Run: headless pygame with SDL's dummy video driver; simulated clock (each Clock.tick advances the game by its frame time, no real sleeping); random seed 0; keys injected as events and as key.get_pressed() state; no mouse input.
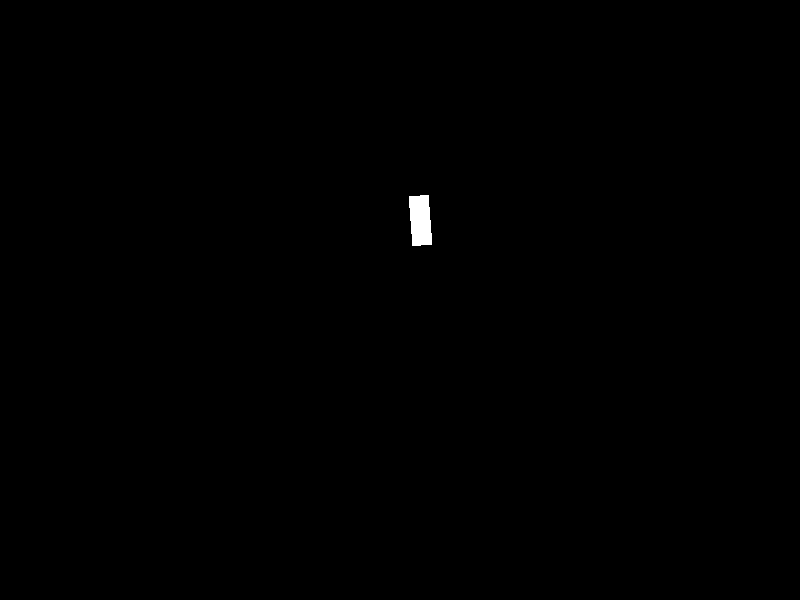
Frame 1 of 4 · flips 1–60 · no input
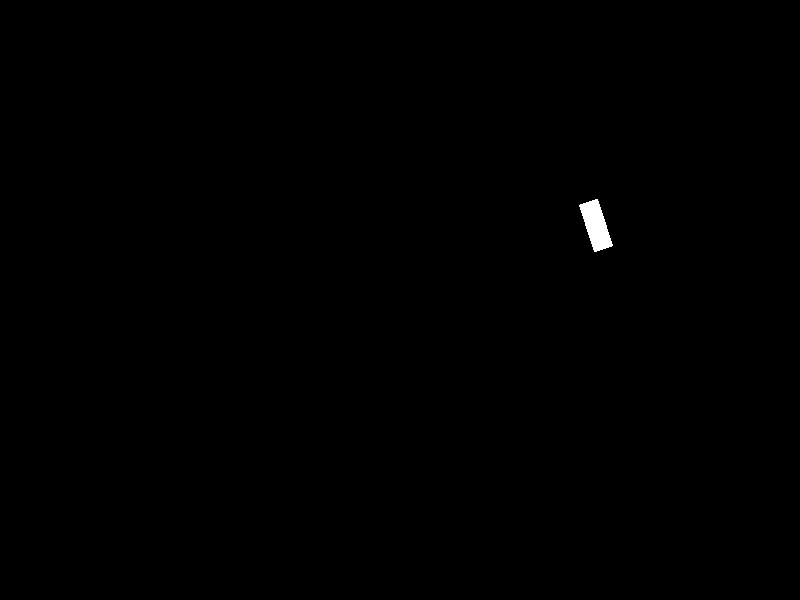
Frame 2 of 4 · flips 61–180 · tapped SPACE, RETURN · held RIGHT (→), D
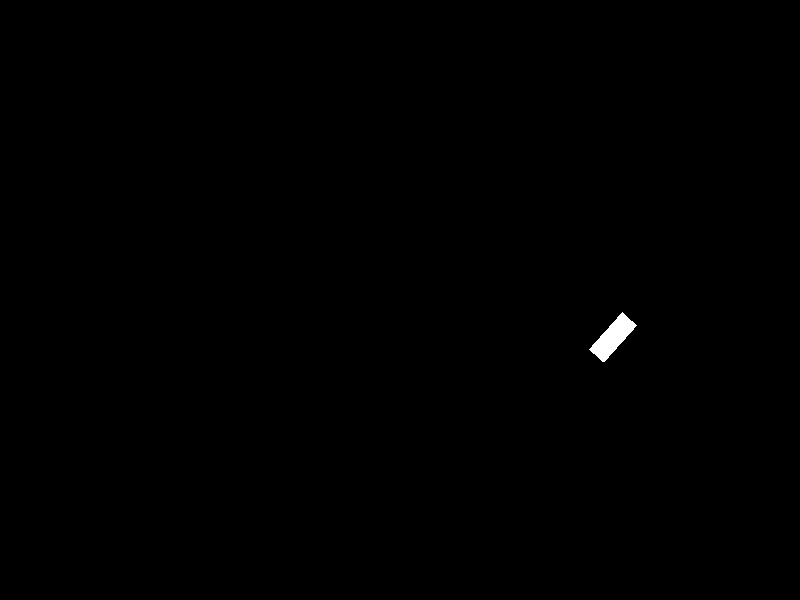
Frame 3 of 4 · flips 181–300 · held DOWN (↓), S
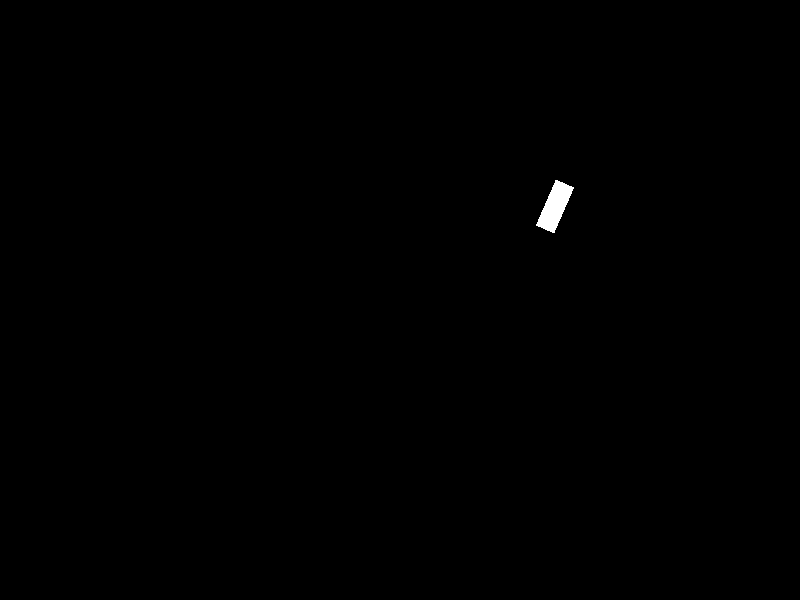
Frame 4 of 4 · flips 301–420 · held LEFT (←), A, UP (↑), W

The pygame program that drew these frames:

import pygame
import random
import math

# Initialize Pygame
pygame.init()


# Configuration variables
SCREEN_WIDTH = 800
SCREEN_HEIGHT = 600
ANIMAL_WIGHT = 50
ANIMAL_HEIGHT = 20
MAX_SPEED = 10
THETA = math.pi/2

# Colors
BLACK = (0, 0, 0)
WHITE = (255, 255, 255)


# Class of Animals
class Animal:
    def __init__(self):
        self.pos = [SCREEN_WIDTH // 2, SCREEN_HEIGHT // 2]
        self.image = pygame.Surface((ANIMAL_WIGHT, ANIMAL_HEIGHT), pygame.SRCALPHA)
        self.velocity = self.create_random_vector()

        self.update_beard()

    def create_random_vector(self):
        """
        This function will create a vector with random magnitude and direction.
        :return
            - A vector with random magnitude and direction, tuple
            - angle: direction of velocity in degree
        """
        angle = random.uniform(0, 2 * math.pi)
        magnitude = random.uniform(0, MAX_SPEED)
        return magnitude * math.cos(angle), magnitude * math.sin(angle)
    
    def create_right_vector(self):
        """
        This function will create a velocity in the right of the current velocity
        """
        angle = find_angle(self.velocity) + math.pi/2
        magnitude = random.uniform(0, MAX_SPEED)
        return magnitude * math.cos(angle), magnitude * math.sin(angle)
    
    def create_left_vector(self):
        """
        This function will create a velocity in the left of the current velocity
        """
        angle = find_angle(self.velocity) - math.pi/2
        magnitude = random.uniform(0, MAX_SPEED)
        return magnitude * math.cos(angle), magnitude * math.sin(angle)
    
    def create_opposite_vector(self):
        """
        This function will create a velocity opposite of the current velocity
        """
        angle = find_angle(self.velocity) - math.pi
        magnitude = random.uniform(0, MAX_SPEED)
        return magnitude * math.cos(angle), magnitude * math.sin(angle)
    
    def calcul_velocity_length(self) -> float:
        """
        This funciton calcul the length of the current velocity
        """
        return math.sqrt(self.velocity[0] ** 2 + self.velocity[1] ** 2)

    def limit_speed(self):
        """
        This function will make sure the speed is less than maximum speed
        """
        velocity_length = self.calcul_velocity_length()
        if velocity_length > MAX_SPEED:
            self.velocity = (self.velocity[0] / velocity_length * MAX_SPEED, self.velocity[1] / velocity_length * MAX_SPEED)

    def update_position(self):
        """
        This function will update the position of the animal based on the current speed
        """
        self.pos[0] += self.velocity[0]
        self.pos[1] += self.velocity[1]
    
    def update_beard(self):
        """
        This function will update the position of the all beards
        """
        self.beard_right = self.beard_right_update()
        self.beard_left = self.beard_left_update()
        self.beard_middle = self.beard_middle_update()

    def update_velocity(self):
        """
        This function will add the random velocity vector to the animal's current velocity vector
        """
        self.update_beard()
        
        # Detect collide :
        if self.beard_middle_in_collide() == False:
            if self.beard_right_in_collide():
                self.velocity = self.create_left_vector()
            elif self.beard_left_in_collide():
                self.velocity = self.create_right_vector()
        
        elif self.beard_right_in_collide() and self.beard_left_in_collide(): # When the animal in the corner
            self.velocity = self.create_opposite_vector()

        elif self.beard_middle_in_collide():
            if self.beard_right_in_collide():
                self.velocity = self.create_left_vector()
            elif self.beard_left_in_collide():
                self.velocity = self.create_right_vector()
            else:
                self.velocity = self.create_left_vector()
                self.update_beard()
                if self.beard_middle_in_collide():
                    self.velocity = self.create_opposite_vector()
        
        else:
            new_vector = self.create_random_vector()
            # Add the random velocity vector to the antimal's current velocity vector
            self.velocity = (self.velocity[0] + new_vector[0], self.velocity[1] + new_vector[1])

        # Limit the animal's speed
        self.limit_speed()

    def beard_right_update(self) -> list:
        """
        Update the position of the beard middle
        """
        velocity_length = self.calcul_velocity_length()
        angle = find_angle(self.velocity)
        beard_direction = MAX_SPEED * math.cos(angle + THETA), \
                        MAX_SPEED * math.sin(angle + THETA)
    
        return [self.pos[0] + self.velocity[0]/velocity_length * ANIMAL_WIGHT + beard_direction[0], \
            self.pos[1] + self.velocity[1]/velocity_length * ANIMAL_WIGHT + beard_direction[1]]
    
    def beard_left_update(self) -> list:
        """
        Update the position of the beard middle
        """
        velocity_length = self.calcul_velocity_length()
        angle = find_angle(self.velocity)
        beard_direction = MAX_SPEED * math.cos(angle - THETA), \
                        MAX_SPEED * math.sin(angle - THETA)
    
        return [self.pos[0] + self.velocity[0]/velocity_length * ANIMAL_WIGHT + beard_direction[0], \
            self.pos[1] + self.velocity[1]/velocity_length * ANIMAL_WIGHT + beard_direction[1]]
    
    def beard_middle_update(self) -> list:
        """
        Update the position of the beard middle
        """
        velocity_length = self.calcul_velocity_length()
    
        return [self.pos[0] + self.velocity[0]/velocity_length * (ANIMAL_WIGHT + MAX_SPEED), \
            self.pos[1] + self.velocity[1]/velocity_length * (ANIMAL_WIGHT + MAX_SPEED)]

    def beard_right_in_obstacle(self) -> bool:
        """
        Verify if the beard right in obstacle
        """
        pass

    def beard_left_in_obstacle(self) -> bool:
        """
        Verify if the beard left in obstacle
        """
        pass

    def beard_middle_in_obstacle(self) -> bool:
        """
        Verify if the beard middle in obstacle
        """
        pass

    def beard_right_out_screen(self) -> bool:
        """
        Verify if the beard right is out of the screen
        """
        return self.beard_right[0] > SCREEN_WIDTH or self.beard_right[0] < 0 or \
                self.beard_right[1] > SCREEN_HEIGHT or self.beard_right[1] < 0

    def beard_left_out_screen(self):
        """
        Verify if the beard left is out of the screen
        """
        return self.beard_left[0] > SCREEN_WIDTH or self.beard_left[0] < 0 or \
                self.beard_left[1] > SCREEN_HEIGHT or self.beard_left[1] < 0
    
    def beard_middle_out_screen(self) -> bool:
        """
        Verify if the beard middle is out of the screen
        """
        return self.beard_middle[0] > SCREEN_WIDTH or self.beard_middle[0] < 0 or \
                self.beard_middle[1] > SCREEN_HEIGHT or self.beard_middle[1] < 0

    def beard_right_in_collide(self) -> bool:
        """
        Verify if the beard right is in collide
        """
        return self.beard_right_out_screen() or self.beard_right_in_obstacle()
    
    def beard_left_in_collide(self) -> bool:
        """
        Verify if the beard left is in collide
        """
        return self.beard_left_out_screen() or self.beard_middle_in_obstacle()
    
    def beard_middle_in_collide(self) -> bool:
        """
        Verify if the beard middle is in collide
        """
        return self.beard_middle_out_screen() or self.beard_middle_in_obstacle()


# Fonctions
def find_angle(velocity):
    """
    This function will find the direction of a velocity
    :return
        - angle: float (in radians)
    """
    angle = math.atan2(velocity[1], velocity[0])
    if angle < 0:
        angle += 2 * math.pi
    return angle

def new_direction_image(image, angle, position):
    """
    This function will rotate the rectangle in the direction of the velocity vector and draw it on the screen
    :param
        - image: image of animal
        - angle: angle in radians corresponds to the velocity at the next moment, float
        - position: position of animal, tuple
    """
    rotated_image = pygame.transform.rotate(image, -math.degrees(angle)) # Negative angle amounts will rotate clockwise.
    animal_rect = rotated_image.get_rect(center=position)
    screen.fill(BLACK)
    screen.blit(rotated_image, animal_rect)
    return rotated_image

def new_position_image(screen, new_position, rotated_image) -> None:
    """
    This function will draw on the screen the animal with it's new position without change of direction
    :param
        - screen: the window of pygame
        - new_position: the new position of animal, tuple
        - rotated_image: the image of animal with it's direction
    """
    animal_rect = rotated_image.get_rect(center=new_position)
    screen.fill(BLACK)
    screen.blit(rotated_image, animal_rect)



# Initialize the Pygame screen
screen = pygame.display.set_mode((SCREEN_WIDTH, SCREEN_HEIGHT))

# Load image
animal = Animal()
pygame.draw.rect(animal.image, WHITE, (0, 0, ANIMAL_WIGHT, ANIMAL_HEIGHT))

# Angle calculation
angle = find_angle(animal.velocity)

# Main loop
running = True
i = 0
while running:
    # Events
    for event in pygame.event.get():
        if event.type == pygame.QUIT:
            running = False

    if i%2 == 0:
        # New direction
        rotated_image = new_direction_image(animal.image, angle, animal.pos)
    else:
        # New position
        animal.update_position()
        new_position_image(screen, animal.pos, rotated_image)
        # New velocity
        animal.update_velocity()
        # New angle
        angle = find_angle(animal.velocity)

    # Draw on the screen
    pygame.display.flip()
    pygame.time.delay(50)

    i+=1

# End
pygame.quit()
